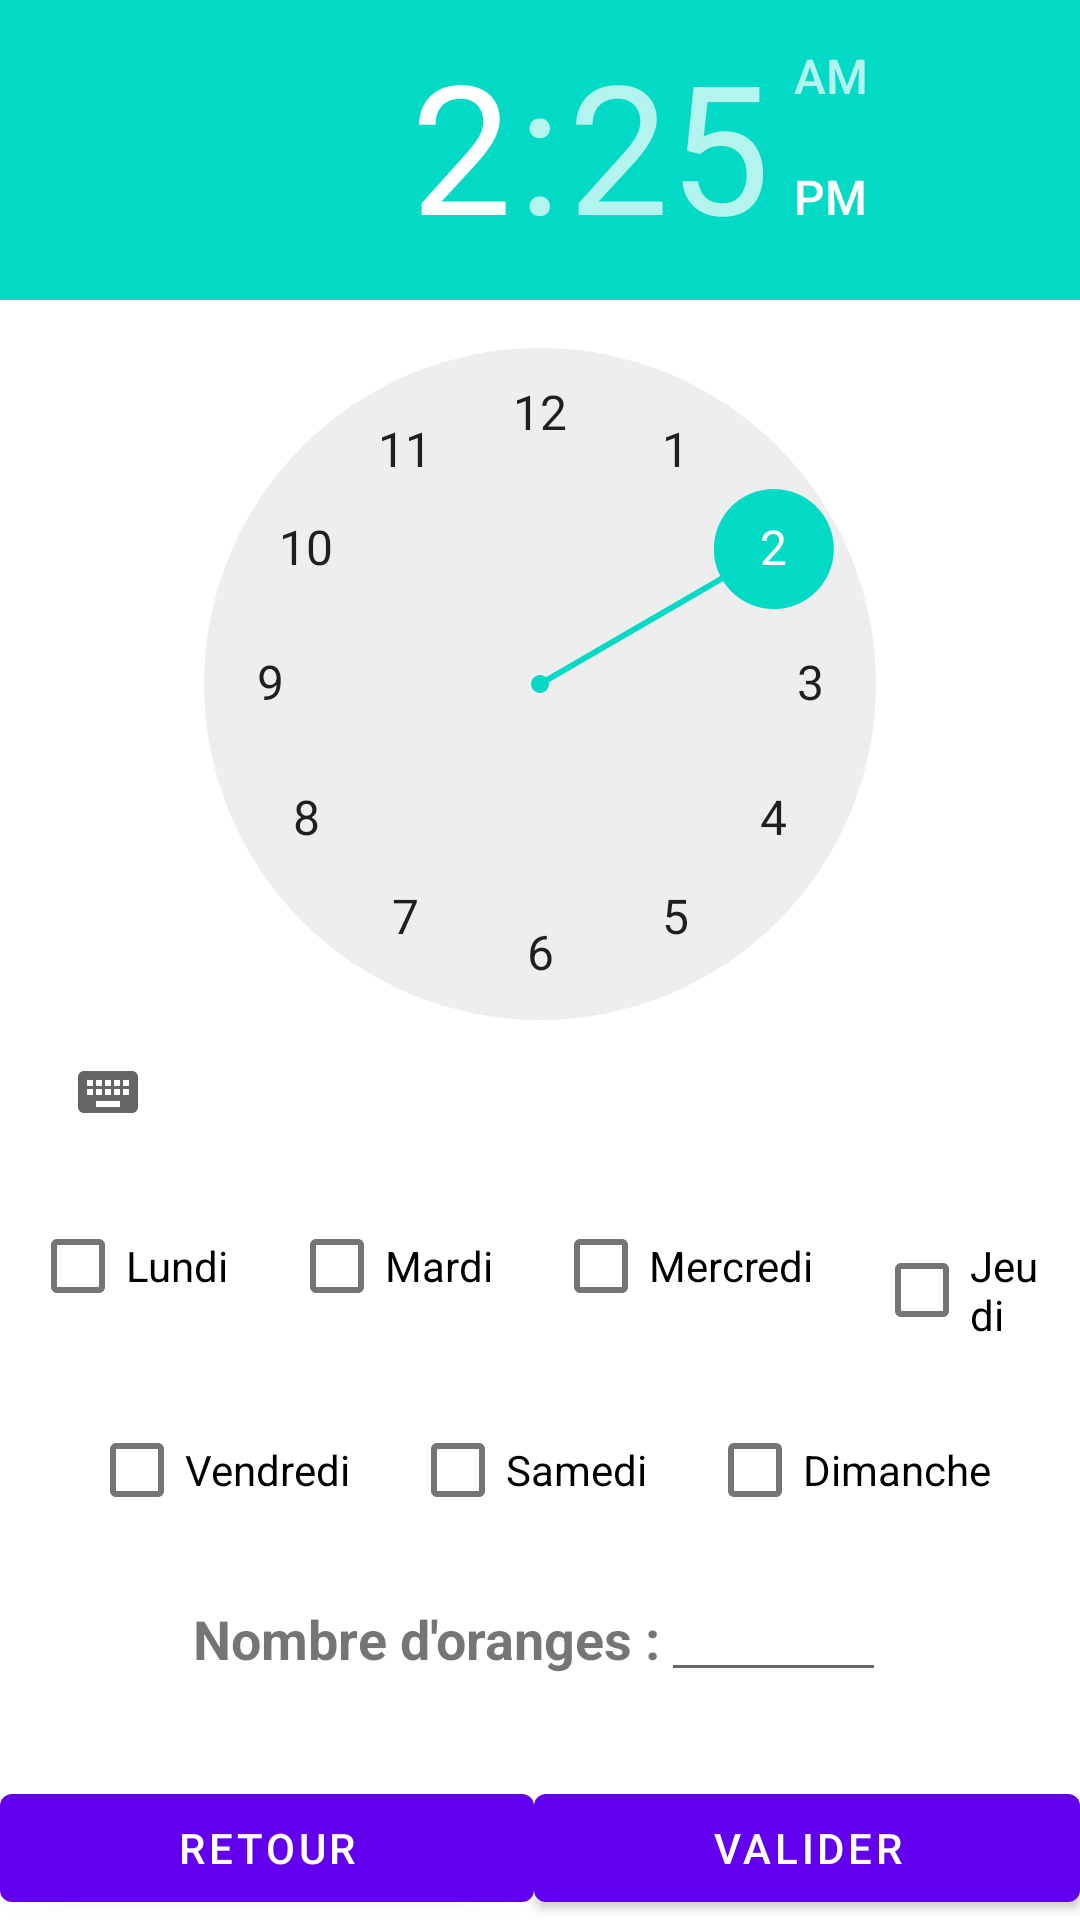

Produce the Android XML layout that renders to this screen, including the resource entries it uses.
<!-- AndroidManifest.xml: application theme Theme.ProjetE3 -->
<!-- res/layout/activity_create_alarm.xml -->
<?xml version="1.0" encoding="utf-8"?>
<RelativeLayout xmlns:android="http://schemas.android.com/apk/res/android"
    android:layout_width="match_parent" android:layout_height="match_parent">





    <LinearLayout
        android:id="@+id/MainLayout"
        android:layout_width="match_parent"
        android:layout_height="wrap_content"
        android:layout_gravity="center"
        android:orientation="vertical">

        <TimePicker
            android:id="@+id/timePicker"
            android:layout_width="match_parent"
            android:layout_height="wrap_content"
            android:layout_gravity="center"/>



        <LinearLayout
        android:id="@+id/jour1Layout"
        android:layout_width="match_parent"
        android:layout_height="wrap_content"
        android:layout_below="@+id/timePicker"
        android:layout_gravity="center"
        android:orientation="horizontal">

            <CheckBox android:id="@+id/checkbox_lundi"
                android:layout_width="wrap_content"
                android:layout_height="wrap_content"
                android:text="@string/lundi"
                android:layout_margin="10dp"
                android:onClick="onCheckboxClicked"/>
            <CheckBox android:id="@+id/checkbox_mardi"
                android:layout_width="wrap_content"
                android:layout_height="wrap_content"
                android:text="@string/mardi"
                android:layout_margin="10dp"
                android:onClick="onCheckboxClicked"/>
            <CheckBox android:id="@+id/checkbox_mercredi"
                android:layout_width="wrap_content"
                android:layout_height="wrap_content"
                android:text="@string/mercredi"
                android:layout_margin="10dp"
                android:onClick="onCheckboxClicked"/>
            <CheckBox android:id="@+id/checkbox_jeudi"
                android:layout_width="wrap_content"
                android:layout_height="wrap_content"
                android:text="@string/jeudi"
                android:layout_margin="10dp"
                android:onClick="onCheckboxClicked"/>

        </LinearLayout>
        <LinearLayout
            android:id="@+id/jour2Layout"
            android:layout_width="wrap_content"
            android:layout_height="wrap_content"
            android:layout_below="@+id/jour1Layout"
            android:layout_gravity="center"
            android:orientation="horizontal">

            <CheckBox android:id="@+id/checkbox_vendredi"
                android:layout_width="wrap_content"
                android:layout_height="wrap_content"
                android:text="@string/vendredi"
                android:layout_margin="10dp"
                android:onClick="onCheckboxClicked"/>
            <CheckBox android:id="@+id/checkbox_samedi"
                android:layout_width="wrap_content"
                android:layout_height="wrap_content"
                android:text="@string/samedi"
                android:layout_margin="10dp"
                android:onClick="onCheckboxClicked"/>
            <CheckBox android:id="@+id/checkbox_dimanche"
                android:layout_width="wrap_content"
                android:layout_height="wrap_content"
                android:text="@string/dimanche"
                android:layout_margin="10dp"
                android:onClick="onCheckboxClicked"/>
        </LinearLayout>


        <LinearLayout
            android:id="@+id/orangeLayout"
            android:layout_width="wrap_content"
            android:layout_height="wrap_content"
            android:layout_below="@+id/jour2Layout"
            android:layout_gravity="center"
            android:orientation="horizontal">

            <TextView
                android:id="@+id/labelOrange"
                android:layout_width="wrap_content"
                android:layout_height="wrap_content"
                android:text="@string/labelOranges"
                android:textSize="18dp"
                android:textStyle="bold" />

            <EditText
                android:id="@+id/nbOranges"
                android:layout_width="75dp"
                android:layout_height="40dp"/>
        </LinearLayout>

        <TextView
            android:id="@+id/textView2"
            android:layout_below="@id/orangeLayout"
            android:layout_width="wrap_content"
            android:layout_height="wrap_content"
            android:layout_marginTop="10dp"
            android:textSize="18dp"
            android:textStyle="bold"
            android:layout_gravity="center"/>

    </LinearLayout>

    <RelativeLayout xmlns:android="http://schemas.android.com/apk/res/android"
        android:layout_width="match_parent"
        android:layout_height="match_parent"
        xmlns:ads="http://schemas.android.com/apk/res-auto" >

        <LinearLayout
            android:id="@+id/bottomLayout"
            android:layout_alignParentBottom="true"
            android:layout_width="match_parent"
            android:layout_height="wrap_content"
            android:layout_marginBottom="0dp"
            android:orientation="horizontal">

            <Button
                android:id="@+id/buttonReturn"
                android:layout_width="wrap_content"
                android:layout_height="wrap_content"
                android:layout_weight="1"
                android:text="@string/buttonRetour"/>

            <Button
                android:id="@+id/buttonSubmit"
                android:layout_width="wrap_content"
                android:layout_height="wrap_content"
                android:layout_weight="1"
                android:text="@string/buttonValider"/>
        </LinearLayout>
    </RelativeLayout>
</RelativeLayout>
<!-- resources referenced by this layout -->
<resources>
  <string name="buttonRetour">Retour</string>
  <string name="buttonValider">Valider</string>
  <string name="dimanche">Dimanche</string>
  <string name="jeudi">Jeudi</string>
  <string name="labelOranges">Nombre d\'oranges :</string>
  <string name="lundi">Lundi</string>
  <string name="mardi">Mardi</string>
  <string name="mercredi">Mercredi</string>
  <string name="samedi">Samedi</string>
  <string name="vendredi">Vendredi</string>
  <style name="Theme.ProjetE3" parent="Theme.MaterialComponents.DayNight.DarkActionBar">
          
          <item name="colorPrimary">@color/purple_500</item>
          <item name="colorPrimaryVariant">@color/purple_700</item>
          <item name="colorOnPrimary">@color/white</item>
          
          <item name="colorSecondary">@color/teal_200</item>
          <item name="colorSecondaryVariant">@color/teal_700</item>
          <item name="colorOnSecondary">@color/black</item>
          
          <item name="android:statusBarColor" tools:targetApi="l">?attr/colorPrimaryVariant</item>
          
      </style>
  <!-- not gathered from this repository: default colours our renderer supplied (Android Studio template values) -->
  <color name="purple_500">#FF6200EE</color>
  <color name="purple_700">#FF3700B3</color>
  <color name="teal_200">#FF03DAC5</color>
  <color name="teal_700">#FF018786</color>
  <color name="black">#FF000000</color>
  <color name="white">#FFFFFFFF</color>
</resources>
